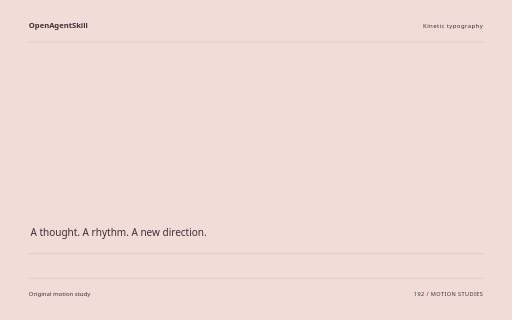
t = 0.00 s
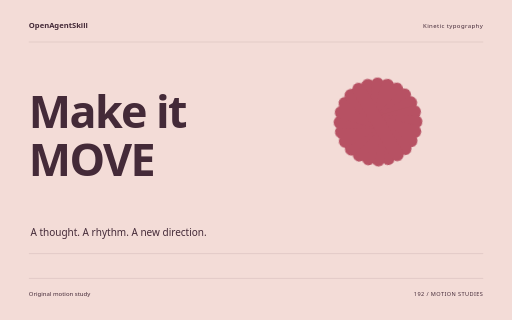
t = 1.60 s
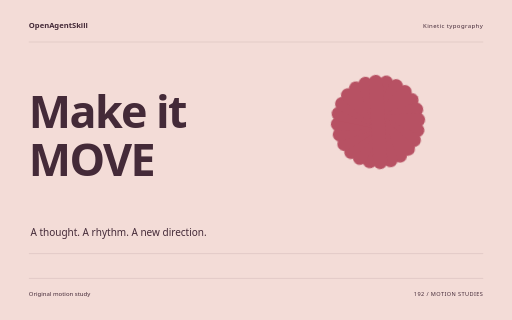
t = 3.26 s
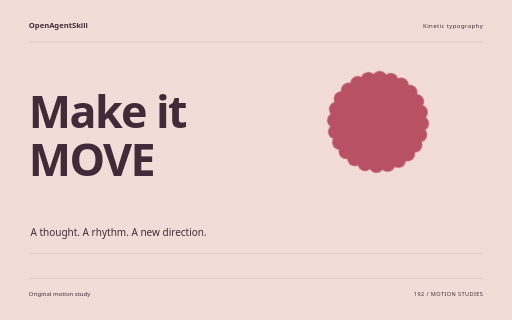
t = 4.88 s
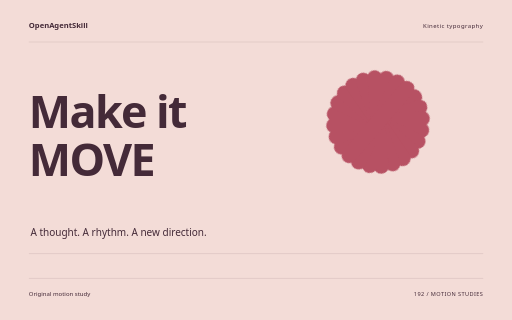
t = 5.32 s
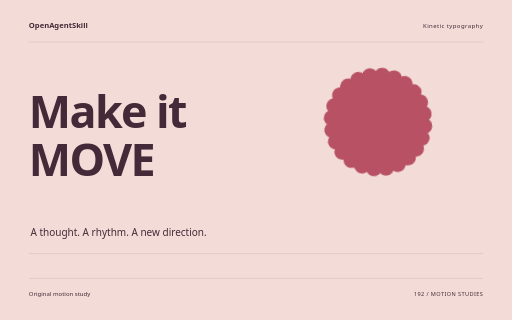
t = 8.18 s

The animated SVG that drew these frames (rendered in a browser with its animation timeline set to each time). Animation: 10 CSS @keyframes rules; one cycle of 8.18 s.

<svg xmlns="http://www.w3.org/2000/svg" width="1280" height="800" viewBox="0 0 1280 800" role="img" aria-labelledby="title"><title id="title">Make it MOVE — original Kinetic typography sample</title><style>text{font-family:system-ui,sans-serif}g{transform-box:fill-box;transform-origin:center}.rise{animation:rise 8s cubic-bezier(.2,.7,.2,1) 1 both}.float{animation:float 8s ease-in-out 1 both}.spin{animation:spin 8s ease-in-out 1 both}.turn{animation:turn 8s cubic-bezier(.2,.7,.2,1) 1 both}.orbit{animation:orbit 8s ease-in-out 1 both}.grow{transform-origin:center bottom;animation:grow 8s ease 1 both}.draw{animation:draw 8s ease 1 both}.bounce{animation:bounce 8s ease-in-out 1 both}.nod{animation:nod 8s ease-in-out 1 both}.wave{animation:wave 8s ease-in-out 1 both}@keyframes rise{0%{opacity:0;transform:translateY(38px)}13%,87%{opacity:1;transform:translateY(0)}100%{opacity:1;transform:translateY(0)}}@keyframes float{0%{opacity:0;transform:translateY(30px)}5%{opacity:1;transform:translateY(0)}55%{transform:translateY(-18px)}100%{opacity:1;transform:translateY(0)}}@keyframes spin{0%{transform:rotate(-24deg) scale(.8);opacity:0}16%{opacity:1}100%{transform:rotate(80deg) scale(1);opacity:1}}@keyframes turn{0%{transform:rotate(-95deg) scale(.2);opacity:0}23%{transform:rotate(10deg) scale(1.05);opacity:1}45%{transform:rotate(0) scale(1)}75%{transform:rotate(90deg)}100%{transform:rotate(180deg);opacity:1}}@keyframes orbit{0%{opacity:0;transform:scale(.25) rotate(-30deg)}25%{opacity:1;transform:scale(1) rotate(0)}100%{transform:scale(1) rotate(26deg);opacity:1}}@keyframes grow{0%{transform:scaleY(0)}28%,100%{transform:scaleY(1)}}@keyframes draw{0%{stroke-dashoffset:1600}55%,100%{stroke-dashoffset:0}}@keyframes bounce{0%,30%,100%{transform:translateY(0)}42%{transform:translateY(10px) scaleY(.96)}57%{transform:translateY(-42px)}73%{transform:translateY(0)}}@keyframes nod{0%,35%,100%{transform:rotate(0)}48%{transform:rotate(-10deg)}65%{transform:rotate(6deg)}}@keyframes wave{0%{transform:scaleY(.12);opacity:0}16%{opacity:1;transform:scaleY(.7)}32%{transform:scaleY(1)}48%{transform:scaleY(.3)}64%{transform:scaleY(.9)}80%{transform:scaleY(.4)}100%{transform:scaleY(.75);opacity:1}}@media(prefers-reduced-motion:reduce){*{animation:none!important}}</style><rect width="1280" height="800" fill="#F3DCD7"/><text x="72" y="70" font-size="19.00" fill="#442A38" font-weight="600">OpenAgentSkill</text><text x="1208" y="70" font-size="15.00" fill="#442A38" text-anchor="end" letter-spacing="1">Kinetic typography</text><path d="M72 105L1208 105" fill="none" stroke="#442A38" stroke-opacity=".24" /><g class="rise" style="animation-delay:0s"><text x="72" y="320" font-size="112.00" fill="#442A38" font-weight="600" letter-spacing="-4">Make it</text></g><g class="rise" style="animation-delay:0.18s"><text x="72" y="439.84000000000003" font-size="112.00" fill="#442A38" font-weight="600" letter-spacing="-4">MOVE</text></g><g class="spin" style="animation-delay:0s"><g transform="translate(945 305)"><rect x="-20" y="-136" width="40" height="272" rx="20" fill="#B75163" transform="rotate(0)"/><rect x="-20" y="-136" width="40" height="272" rx="20" fill="#B75163" transform="rotate(15)"/><rect x="-20" y="-136" width="40" height="272" rx="20" fill="#B75163" transform="rotate(30)"/><rect x="-20" y="-136" width="40" height="272" rx="20" fill="#B75163" transform="rotate(45)"/><rect x="-20" y="-136" width="40" height="272" rx="20" fill="#B75163" transform="rotate(60)"/><rect x="-20" y="-136" width="40" height="272" rx="20" fill="#B75163" transform="rotate(75)"/><rect x="-20" y="-136" width="40" height="272" rx="20" fill="#B75163" transform="rotate(90)"/><rect x="-20" y="-136" width="40" height="272" rx="20" fill="#B75163" transform="rotate(105)"/><rect x="-20" y="-136" width="40" height="272" rx="20" fill="#B75163" transform="rotate(120)"/><rect x="-20" y="-136" width="40" height="272" rx="20" fill="#B75163" transform="rotate(135)"/><rect x="-20" y="-136" width="40" height="272" rx="20" fill="#B75163" transform="rotate(150)"/><rect x="-20" y="-136" width="40" height="272" rx="20" fill="#B75163" transform="rotate(165)"/></g></g><text x="76" y="591" font-size="25.00" fill="#442A38" >A thought. A rhythm. A new direction.</text><path d="M72 634L1208 634" fill="none" stroke="#442A38" stroke-opacity=".24" /><path d="M72 696L1208 696" fill="none" stroke="#442A38" stroke-opacity=".24" /><text x="72" y="739" font-size="15.00" fill="#442A38" >Original motion study</text><text x="1208" y="739" font-size="14.00" fill="#442A38" text-anchor="end" letter-spacing="1">192 / MOTION STUDIES</text></svg>
